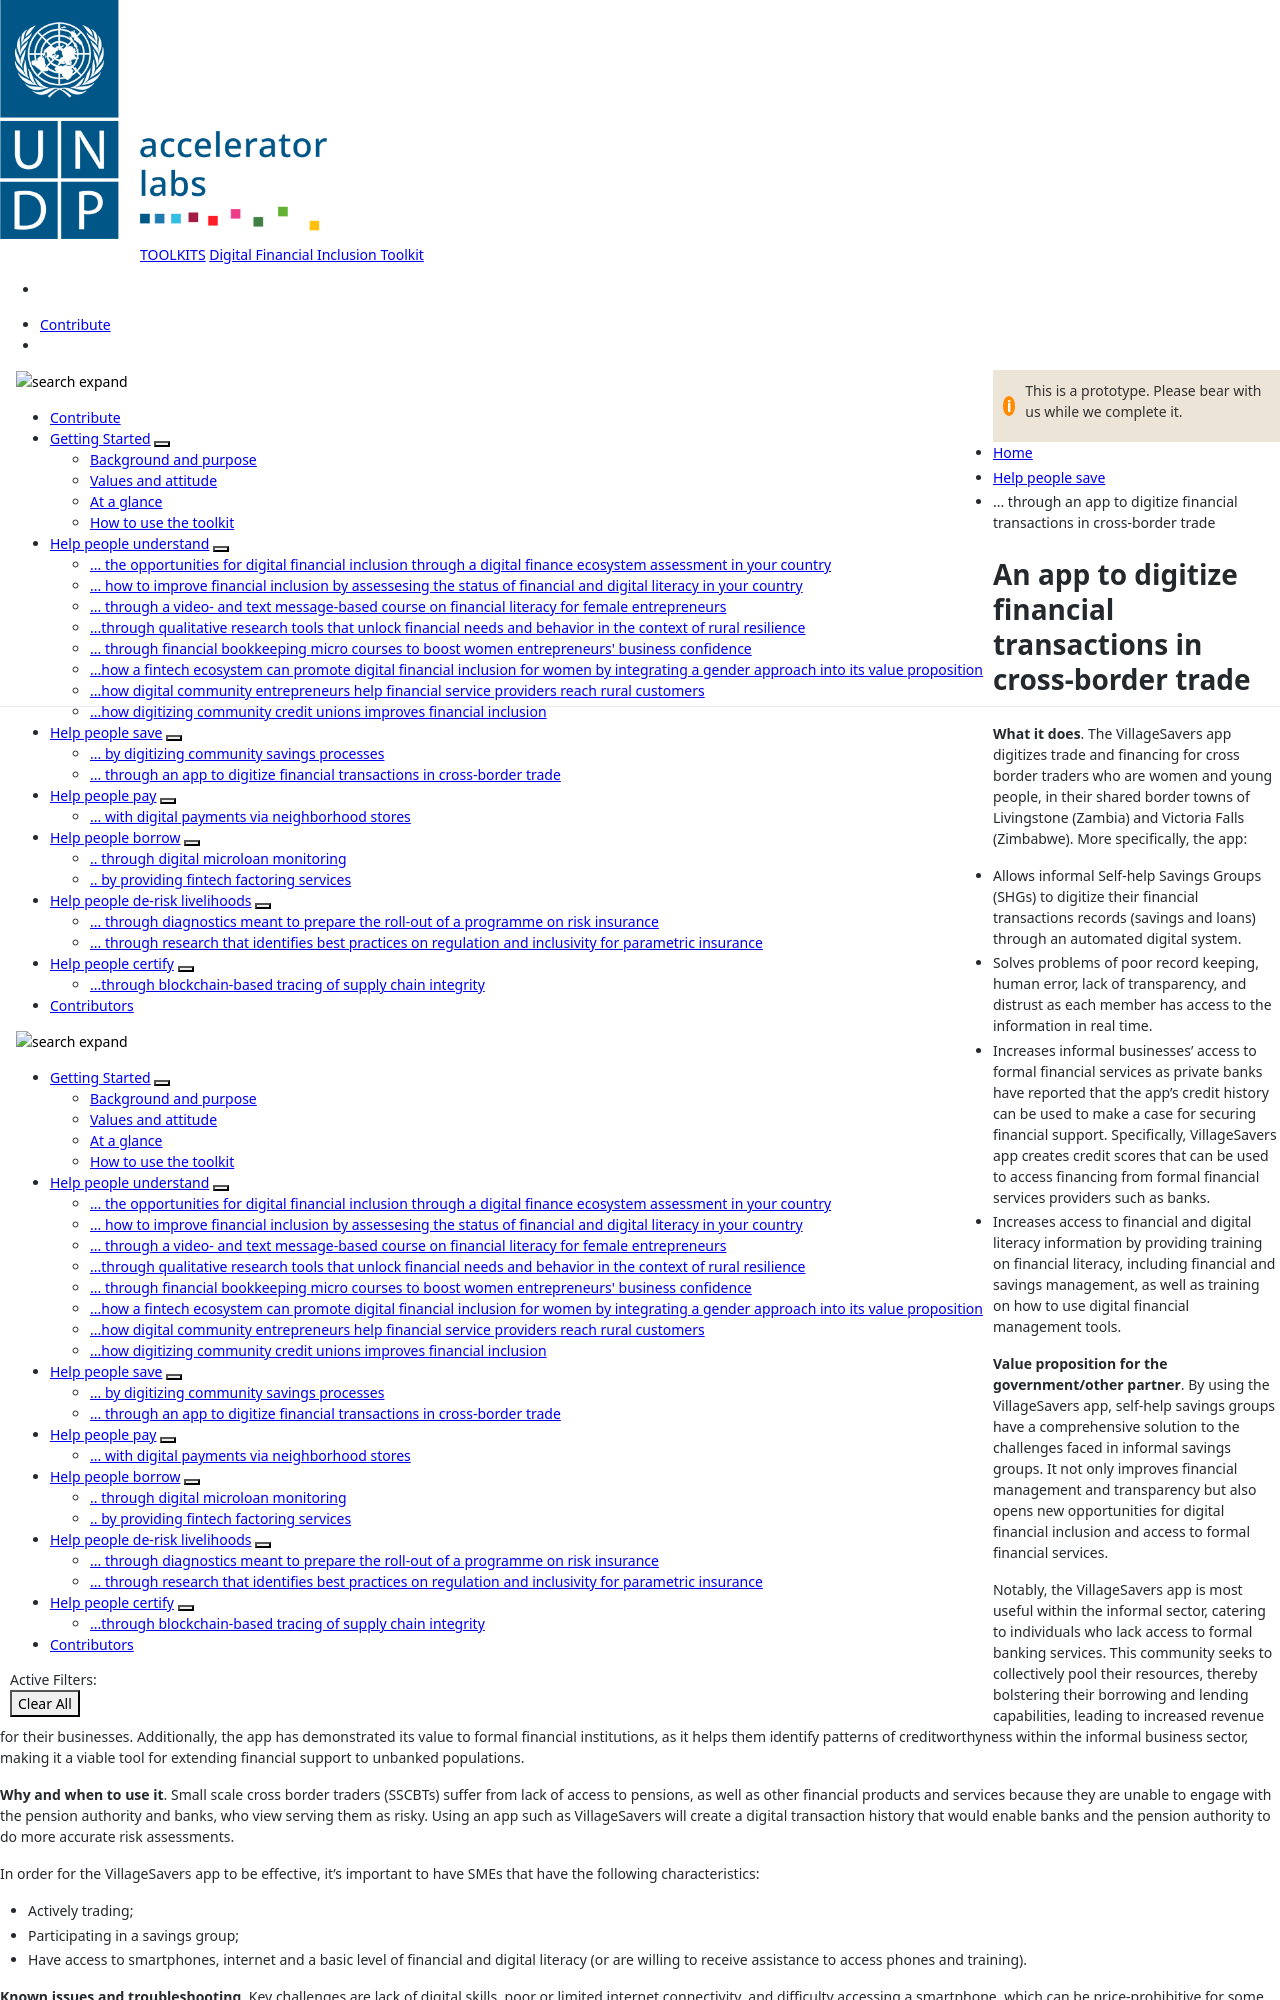

repository: UNDP-Accelerator-Labs/Financial-inclusion-toolkit · page: 3_Save/zam.html · generator: jekyll

---
title: ... through an app to digitize financial transactions in cross-border trade 
parent: Helps people save
layout: default

menu_parent: 3
nav_order: 3
---

# An app to digitize financial transactions in cross-border trade

**What it does**.
 The VillageSavers app digitizes trade and financing for cross border traders who are women and young people, in their shared border towns of Livingstone (Zambia) and Victoria Falls (Zimbabwe). More specifically, the app:

- Allows informal Self-help Savings Groups (SHGs) to digitize their financial transactions records (savings and loans) through an automated digital system. 
- Solves problems of poor record keeping, human error, lack of transparency, and distrust as each member has access to the information in real time.
- Increases informal businesses' access to formal financial services as private banks have reported that the app's credit history can be used to make a case for securing financial support. Specifically, VillageSavers app creates credit scores that can be used to access financing from formal financial services providers such as banks.
- Increases access to financial and digital literacy information by providing training on financial literacy, including financial and savings management, as well as training on how to use digital financial management tools. 

**Value proposition for the government/other partner**.
 By using the VillageSavers app, self-help savings groups have a comprehensive solution to the challenges faced in informal savings groups. It not only improves financial management and transparency but also opens new opportunities for digital financial inclusion and access to formal financial services.

Notably, the VillageSavers app is most useful within the informal sector, catering to individuals who lack access to formal banking services. This community seeks to collectively pool their resources, thereby bolstering their borrowing and lending capabilities, leading to increased revenue for their businesses. Additionally, the app has demonstrated its value to formal financial institutions, as it helps them identify patterns of creditworthyness within the informal business sector, making it a viable tool for extending financial support to unbanked populations.

**Why and when to use it**. Small scale cross border traders (SSCBTs) suffer from lack of access to pensions, as well as other financial products and services because they are unable to engage with the pension authority and banks, who view serving them as risky. Using an app such as VillageSavers will create a digital transaction history that would enable banks and the pension authority to do more accurate risk assessments.

In order for the VillageSavers app to be effective, it's important to have SMEs that have the following characteristics:

- Actively trading;
- Participating in a savings group;
- Have access to smartphones, internet and a basic level of financial and digital literacy (or are willing to receive assistance to access phones and training).

**Known issues and troubleshooting**. Key challenges are lack of digital skills, poor or limited internet connectivity, and difficulty accessing a smartphone, which can be price-prohibitive for some SMEs. SMEs might also experience difficulties using the app, for which they'd need technical and troubleshooting support.

**Cost**. Approximately $100,000, with the following breakdown:

- App maintenance, including trouble shooting, hosting fees etc., 35,000
- Smart phones, 20,000
- Meetings with beneficiaries, 10,000
- DSA and upkeep expenses, 15,000
- Travel expenses, 15,000
- Miscellaneous, 5,000

**People**.

**Project Manager**. The project manager will develop the concept note, design the experiment, collect baseline data, build partnerships, and provide direct oversight and management of the implementation of the proof of concept.
